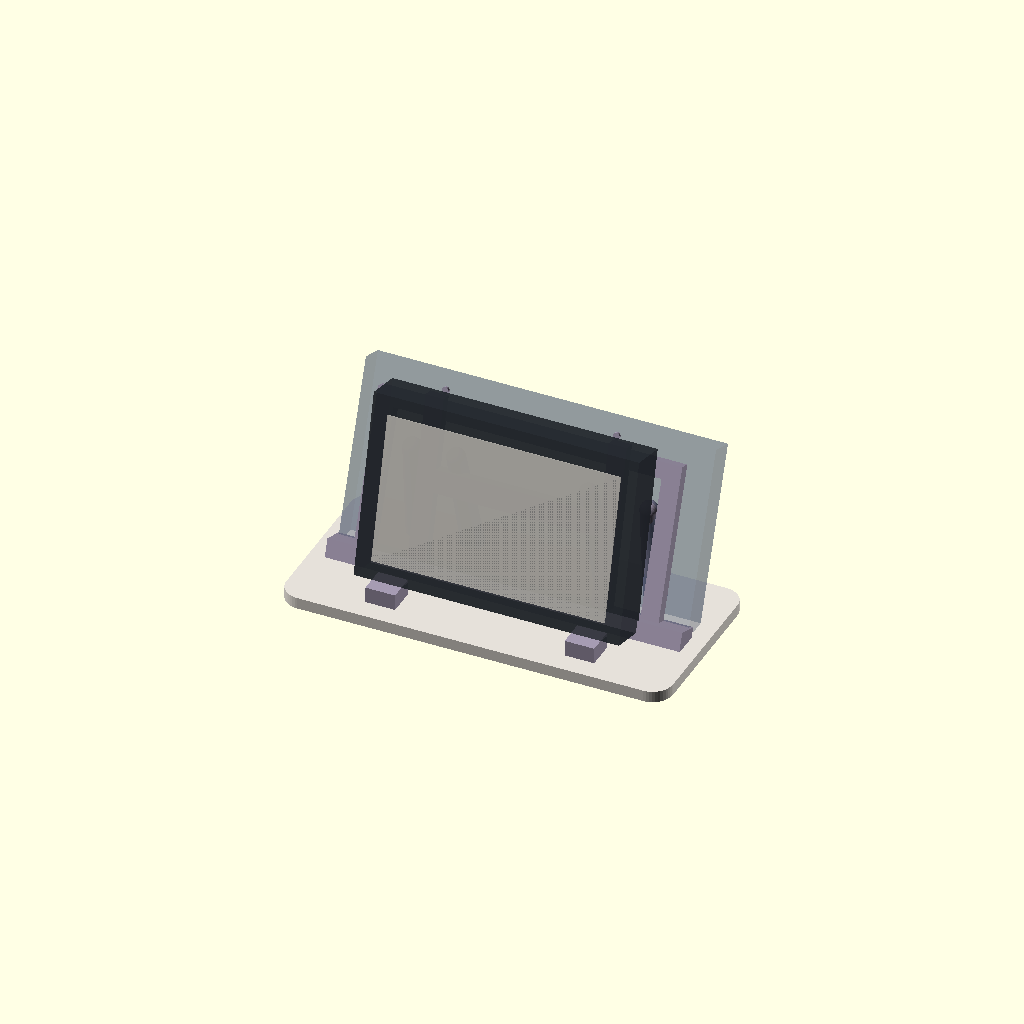
Cell 1: the model at its default parameters.
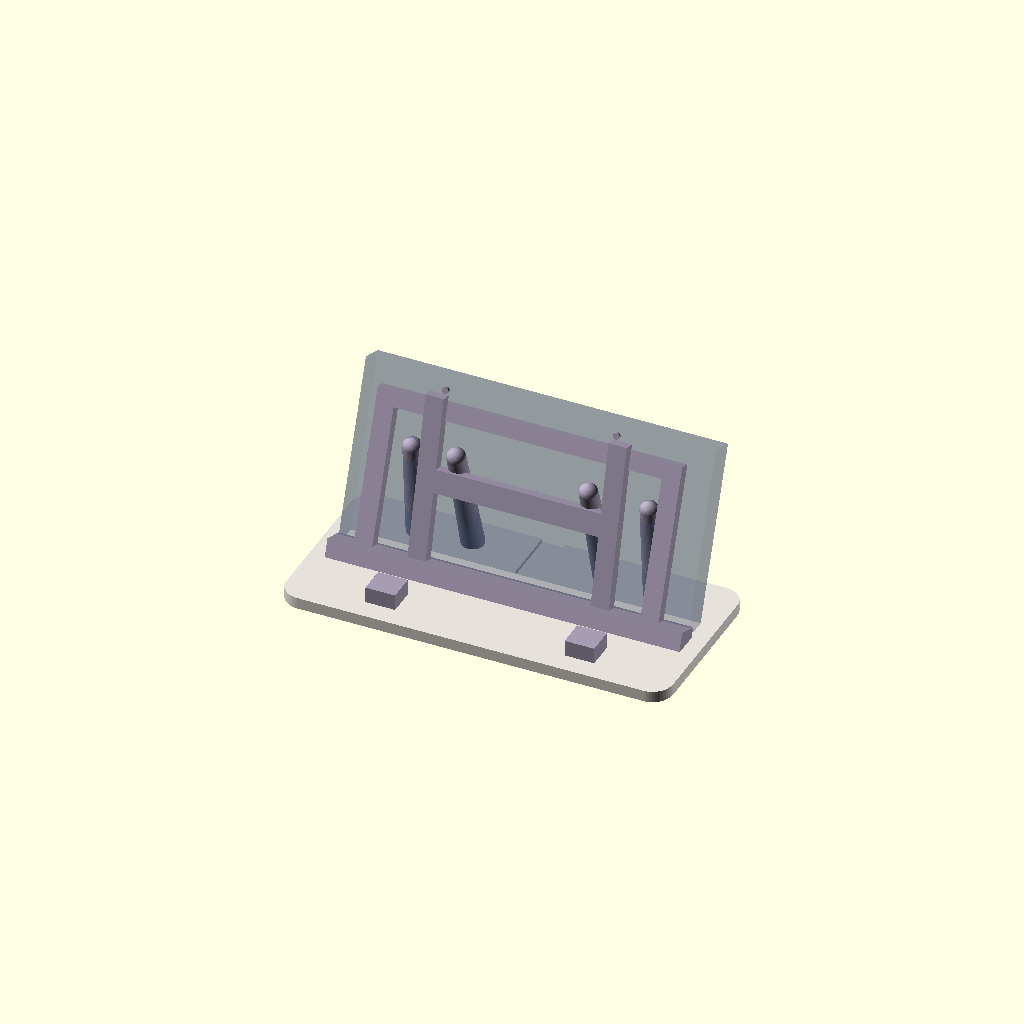
Cell 2: the same model with SHOW_SCREEN = false.
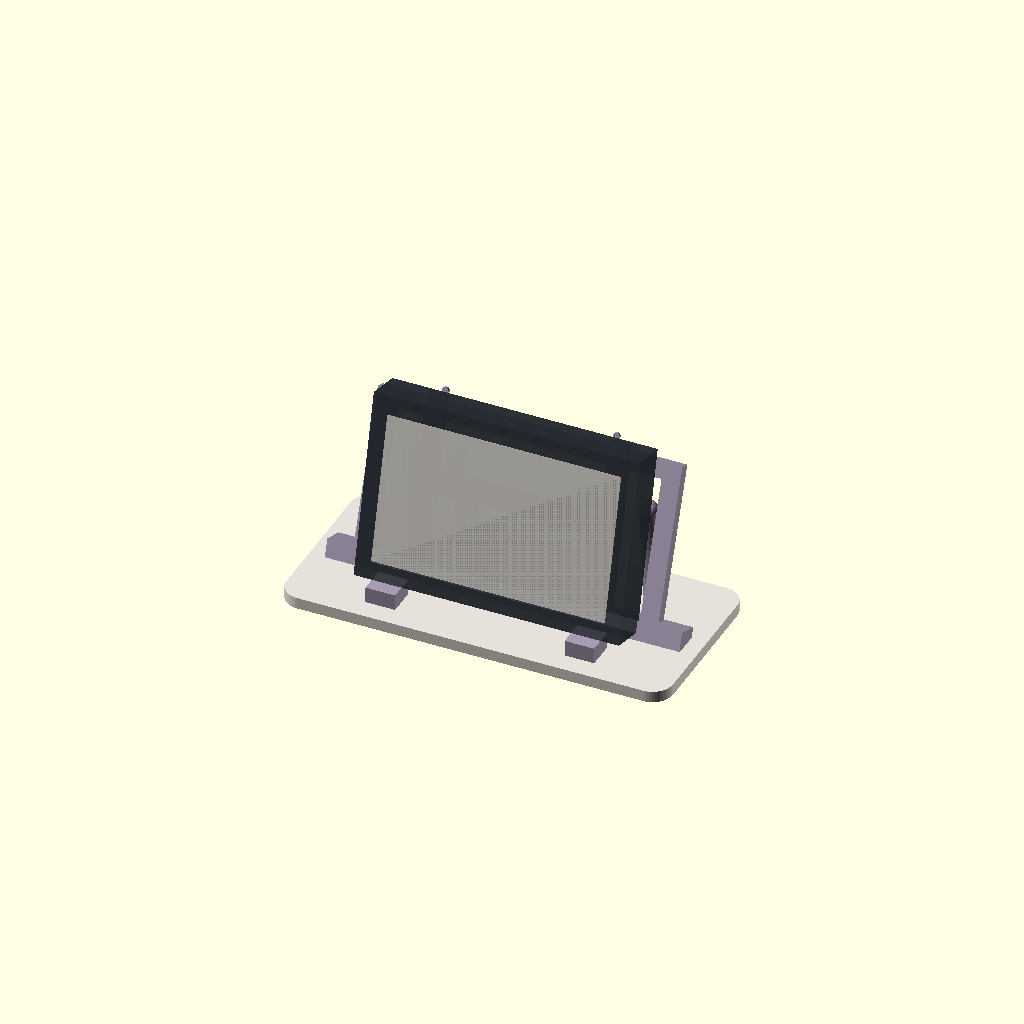
Cell 3: the same model with SHOW_PHONE = false.
All cells are drawn from one camera (rotation 55°, 0°, 25°, orthographic, colour scheme Cornfield), so only the parameter changes between them.
The OpenSCAD source (cad/pokedock_v13_compact_slot.scad):
// V13: compact iPhone 14 Pro landscape slot; optional detachable MagSafe puck.
// DO NOT PRINT / FLASH / PURCHASE FROM SAMPLE CLEARANCES.
// Confirm manufacturer cased dimensions 116.3 x 79 x 18 mm (SKU 33630).
// PokéDock V13 | Quiet Desk / reversible concept assembly
// OPENSCAD ENGINEERING MOCK - NOT A FINAL PRINT-READY ENCLOSURE.
// mm throughout. Physical OEM screen and iPhone+case measurements required.
// Choose PART: "assembly", "base", "screen_frame", "phone_support", "template_2d"
// Poses: "landscape" (space-first default) or "portrait" (concealment-first).
// No front projecting phone tray, no internal Qi RF construction.
// Mount pattern is only a REFERENCE until fastener type/depth is verified.
$fn = 48;
PART = "assembly";
POSE = "landscape";          // landscape / portrait
DISPLAY_MODEL = "sample";    // sample; replace dimensions from OEM 4.3C-BOX
SHOW_SCREEN = true;
SHOW_PHONE = true;
SHOW_PUCK = false;   // Version A PASSIVE SLOT; turn on only to preview optional module
SHOW_CABLES = false;
SHOW_MOUNT_MARKERS = true;
PRINT_SPLIT_GAP = 17;

// --------- MEASUREMENT VARIABLES: NOT FINAL MANUFACTURING DIMENSIONS ---------
SCREEN_W = 116.30;              // replace with caliper C-BOX outside width
SCREEN_H = 79.00;               // replace with measured case height
SCREEN_T = 18;               // replace with measured thickest case depth
SCREEN_ANGLE = 76;           // deg above desktop, A/B-test 70/76/80
SCREEN_Y0 = 15;              // front screen bottom, measured rear datum
SCREEN_Z0 = 12;              // raises screen to clear base
OEM_REAR_MOUNT_PITCH = 75;   // manufacturer states rear mounting pitch 75 mm
SCREW_HOLE_D = 0;            // KEEP 0 until OEM hole size/thread/depth confirmed
// iPhone 14 plain reference: 146.7 x 71.5; adjust for 14 Pro/Plus/Max + case
PHONE_LENGTH = 147.5;
PHONE_WIDTH = 71.5;
CASE_ALLOWANCE_LENGTH = 6;
CASE_ALLOWANCE_WIDTH = 6;
PHONE_CASE_THICKNESS = 12;    // largest camera bump/case thickness; MEASURE
MAGSAFE_DIAMETER = 57;        // SAMPLE: measure actual finished puck
MAGSAFE_THICKNESS = 6;        // SAMPLE: actual puck and strain relief
MAGSAFE_COIL_FRACTION = .51;  // SAMPLE: calibrate to physical charging center
PHONE_ANGLE_LANDSCAPE = 70;   // test 65 / 70 / 75° with real 14 Pro + case   // deg up from desktop
PHONE_ANGLE_PORTRAIT = 32;    // deg up from desktop
PHONE_Y0 = 40;               // bottom edge distance from front origin
PHONE_Z0 = 7;               // bottom phone edge height
// case/desk architecture
EDGE_MARGIN = 8;
BASE_THICK = 5;
BASE_MIN_DEPTH = 70;
REAR_CLEARANCE = 12;
BASE_CORNER = 9;
ROD_WIDTH = 8;               // physical test: stiffer if necessary
SADDLE_GAP = 1.5;             // compressible rubber interface to be added
OPTIONAL_NFC = false;        // phase-B reversible side pad concept only
NFC_SIDE = "right";          // choose left/right after reach tests
COLOR_SHELL = [0.90,0.88,0.85]; // soft ivory
COLOR_SUPPORT = [0.65,0.61,0.70]; // muted lavender-grey

PHONE_L = PHONE_LENGTH + CASE_ALLOWANCE_LENGTH;
PHONE_W = PHONE_WIDTH + CASE_ALLOWANCE_WIDTH;
IS_LANDSCAPE = POSE=="landscape";
PHONE_XSPAN = IS_LANDSCAPE ? PHONE_L : PHONE_W;
PHONE_RUN = IS_LANDSCAPE ? PHONE_W : PHONE_L;
PHONE_ANGLE = IS_LANDSCAPE ? PHONE_ANGLE_LANDSCAPE : PHONE_ANGLE_PORTRAIT;
REAR_Y = PHONE_Y0 + PHONE_RUN*cos(PHONE_ANGLE);
PHONE_TOP_Z = PHONE_Z0 + PHONE_RUN*sin(PHONE_ANGLE);
SCREEN_TOP_Z = SCREEN_Z0 + SCREEN_H*sin(SCREEN_ANGLE);
BASE_W = max(SCREEN_W + 2*EDGE_MARGIN, PHONE_XSPAN + 2*EDGE_MARGIN);
BASE_D = max(BASE_MIN_DEPTH,REAR_Y + REAR_CLEARANCE);
FOOTPRINT_MM2 = BASE_W * BASE_D;
HIDE_HEIGHT_MARGIN = SCREEN_TOP_Z - PHONE_TOP_Z;

echo("V12 pose:",POSE);
echo("V12 estimated footprint W x D mm:",BASE_W,BASE_D);
echo("V12 estimated footprint cm2:",FOOTPRINT_MM2/100);
echo("V12 phone tip Z / display top Z mm:",PHONE_TOP_Z,SCREEN_TOP_Z);
echo("V12 front-view height margin mm (+ may hide horizontally):",HIDE_HEIGHT_MARGIN);
echo("NOT accounting for seated downward sightline, camera bump, cable, mount tolerances.");
assert(PHONE_ANGLE>5 && PHONE_ANGLE<80);
assert(SCREEN_ANGLE>=60 && SCREEN_ANGLE<=88);
assert(BASE_W>SCREEN_W);
assert(MAGSAFE_DIAMETER<PHONE_XSPAN);

module rr(w,d,h,r=7) {
  hull()
    for(x=[-w/2+r,w/2-r]) for(y=[r,d-r])
      translate([x,y,0]) cylinder(r=r,h=h);
}
module mount_screen_axis(){
  translate([0,SCREEN_Y0,SCREEN_Z0])
    rotate([-(90-SCREEN_ANGLE),0,0]) children();
}
module phone_axis(){
  translate([0,PHONE_Y0,PHONE_Z0])
    rotate([-(90-PHONE_ANGLE),0,0]) children();
}

module cable_exit(){
  // Recessed shallow cable lane, final wires routed only after port check.
  translate([-5,BASE_D-26,BASE_THICK-1.6]) cube([10,28,2]);
}
module base_plate(){
  color(COLOR_SHELL)
  difference() {
    rr(BASE_W, BASE_D,BASE_THICK,BASE_CORNER);
    cable_exit();
  }
}
module screen_frame(){
  // OEM case rear bracket only. Screws are disabled until real measurement.
  color(COLOR_SUPPORT)
  mount_screen_axis() {
    for(x=[-SCREEN_W/2+14,SCREEN_W/2-22])
      translate([x,SCREEN_T+2,4])
        cube([8,5,SCREEN_H-8]);
    translate([-SCREEN_W/2+14,SCREEN_T+2,SCREEN_H/2-5])
      cube([SCREEN_W-28,5,10]);
    // Screw markers are visual guide dots, NOT drilled mounting holes.
    if(SHOW_MOUNT_MARKERS)
      for(x=[-OEM_REAR_MOUNT_PITCH/2,OEM_REAR_MOUNT_PITCH/2])
        for(z=[SCREEN_H/2-OEM_REAR_MOUNT_PITCH/2,
               SCREEN_H/2+OEM_REAR_MOUNT_PITCH/2])
          color([.6,.3,.4]) translate([x,SCREEN_T+7,z])
            rotate([90,0,0]) cylinder(h=1.2,d=3.0);
  }
  // Anti-tip struts connect bracket towards the base on both sides.
  color(COLOR_SUPPORT)
  for(x=[-29,29])
    hull() {
      translate([x,SCREEN_Y0+SCREEN_T+16,
                 SCREEN_Z0+SCREEN_H*.56]) sphere(r=4);
      translate([x,min(BASE_D-14,SCREEN_Y0+59),
                 BASE_THICK+1]) sphere(r=5);
    }
  // Screen lip is a *small* removable cradle, not a phone tray.
  color(COLOR_SUPPORT)
  for(x=[-SCREEN_W/2+8,SCREEN_W/2-21])
    translate([x,SCREEN_Y0-6,BASE_THICK])
      cube([13,12,7]);
}
module phone_support(){
  color(COLOR_SUPPORT)
  phone_axis() {
    // Two open stiffening rails behind the phone.
    for(x=[-PHONE_XSPAN/2+10,PHONE_XSPAN/2-18]){
      translate([x,-8,4]) cube([8,5,PHONE_RUN-12]);
    }
    // Low foam-lined edge stop. Never extends forward of display face.
    translate([-PHONE_XSPAN/2-1,-9,-5])
      cube([PHONE_XSPAN+2,11,8]);
    // Small removable rear cross bar (avoid trapping charger).
    translate([-PHONE_XSPAN/2+10,-8,PHONE_RUN-15])
      cube([PHONE_XSPAN-20,5,7]);
  }
  // Rear gussets tie phone rails into base; avoid a fragile unsupported arm.
  for(x=[-min(PHONE_XSPAN/2-12,52),min(PHONE_XSPAN/2-12,52)])
    color(COLOR_SUPPORT) hull(){
      translate([x,PHONE_Y0+PHONE_RUN*.64*cos(PHONE_ANGLE),
                    PHONE_Z0+PHONE_RUN*.64*sin(PHONE_ANGLE)-4]) sphere(r=4);
      translate([x,BASE_D-16,BASE_THICK+1]) sphere(r=5);
    }
  // Puck is a concept disk ONLY. Use a removable approved holder after fit.
  if(SHOW_PUCK) color([.91,.72,.48,.75]) phone_axis()
    translate([0,-MAGSAFE_THICKNESS/2,PHONE_RUN*MAGSAFE_COIL_FRACTION])
      rotate([90,0,0]) cylinder(h=MAGSAFE_THICKNESS,d=MAGSAFE_DIAMETER,center=true);
}
module screen_reference(){
  color([.16,.18,.21,.80])
  mount_screen_axis()
    translate([-SCREEN_W/2,0,0]) cube([SCREEN_W,SCREEN_T,SCREEN_H]);
  color([.94,.92,.88,.55])
  mount_screen_axis()
    translate([-SCREEN_W/2+7,-.5,8])
      cube([SCREEN_W-14,.5,SCREEN_H-16]);
}
module phone_reference(){
  color([.25,.32,.45,.32])
  phone_axis()
    translate([-PHONE_XSPAN/2,0,0])
      cube([PHONE_XSPAN,PHONE_CASE_THICKNESS,PHONE_RUN]);
}
module future_nfc(){
  if(OPTIONAL_NFC)
    color([.74,.68,.80])
      translate([(NFC_SIDE=="right"?1:-1)*(BASE_W/2+13),24,BASE_THICK])
        cylinder(d=28,h=3);
}
module assembly(){
  base_plate();
  screen_frame();
  phone_support();
  future_nfc();
  if(SHOW_SCREEN) screen_reference();
  if(SHOW_PHONE) phone_reference();
}
if(PART=="assembly") assembly();
else if(PART=="base") base_plate();
else if(PART=="screen_frame") screen_frame();
else if(PART=="phone_support") phone_support();
else if(PART=="template_2d"){
  projection(cut=false) {
    base_plate();
    // Projection is ONLY an outline check. Requires hole and cutout measurements.
  }
}

// This model is deliberately a **design envelope** not a build-certified CAD.
// Validated assembly needs port openings, fastener sizes, wall thickness, full
// FDM support checks, safety fillets, case contact pads, puck fit and heat tests.
Customizer parameters (derived from the source; name, type, default, range or options):
PART: string, default "assembly"
POSE: string, default "landscape"
DISPLAY_MODEL: string, default "sample"
SHOW_SCREEN: bool, default true
SHOW_PHONE: bool, default true
SHOW_PUCK: bool, default false
SHOW_CABLES: bool, default false
SHOW_MOUNT_MARKERS: bool, default true
PRINT_SPLIT_GAP: number, default 17
SCREEN_W: number, default 116.3
SCREEN_H: number, default 79
SCREEN_T: number, default 18
SCREEN_ANGLE: number, default 76
SCREEN_Y0: number, default 15
SCREEN_Z0: number, default 12
OEM_REAR_MOUNT_PITCH: number, default 75
SCREW_HOLE_D: number, default 0
PHONE_LENGTH: number, default 147.5
PHONE_WIDTH: number, default 71.5
CASE_ALLOWANCE_LENGTH: number, default 6
CASE_ALLOWANCE_WIDTH: number, default 6
PHONE_CASE_THICKNESS: number, default 12
MAGSAFE_DIAMETER: number, default 57
MAGSAFE_THICKNESS: number, default 6
MAGSAFE_COIL_FRACTION: number, default 0.51
PHONE_ANGLE_LANDSCAPE: number, default 70
PHONE_ANGLE_PORTRAIT: number, default 32
PHONE_Y0: number, default 40
PHONE_Z0: number, default 7
EDGE_MARGIN: number, default 8
BASE_THICK: number, default 5
BASE_MIN_DEPTH: number, default 70
REAR_CLEARANCE: number, default 12
BASE_CORNER: number, default 9
ROD_WIDTH: number, default 8
SADDLE_GAP: number, default 1.5
OPTIONAL_NFC: bool, default false
NFC_SIDE: string, default "right"
COLOR_SHELL: vector, default [0.9, 0.88, 0.85]
COLOR_SUPPORT: vector, default [0.65, 0.61, 0.7]
